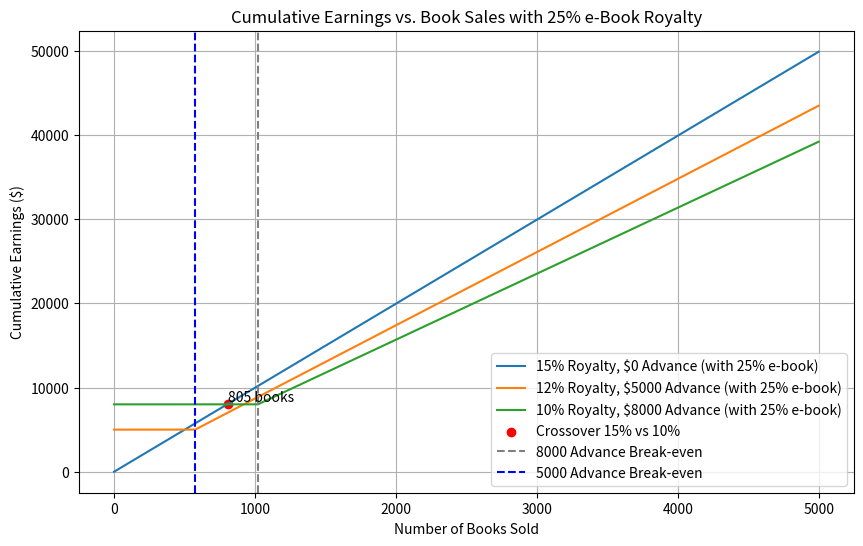

Write the Python code that produced this figure.
# Copyright (c) 2024 David Such
# 
# This software is released under the MIT License.
# https://opensource.org/licenses/MIT

import numpy as np
import matplotlib.pyplot as plt

# Define a range of book sales
sales_range = np.linspace(0, 5000, 1000)  # Sales from 0 to 20,000

# Define the royalty rates and advances
royalty_rates = [0.15, 0.12, 0.10]
advances = [0, 5000, 8000]

# Define the new prices and sales mix
ebook_price = 48
print_book_price = 60
ebook_ratio = 0.25
print_book_ratio = 0.75

# Update the royalty rates for e-books to 25% for all models
ebook_royalty_rate = 0.25

# Calculate the average royalty per book considering the mix of e-book and print sales
average_royalty_rate_15 = (ebook_royalty_rate * ebook_ratio) + (royalty_rates[0] * print_book_ratio)
average_royalty_rate_12 = (ebook_royalty_rate * ebook_ratio) + (royalty_rates[1] * print_book_ratio)
average_royalty_rate_10 = (ebook_royalty_rate * ebook_ratio) + (royalty_rates[2] * print_book_ratio)

# Calculate the average price per book considering the sales mix
average_book_price = ebook_price * ebook_ratio + print_book_price * print_book_ratio

# Calculate the break-even points for the advances
sales_to_payback_advance_8000 = advances[2] / (average_royalty_rate_10 * average_book_price)
sales_to_payback_advance_5000 = advances[1] / (average_royalty_rate_12 * average_book_price)

# Recalculate cumulative earnings with the updated e-book royalty rates
earnings_option_1_updated = np.maximum(0, sales_range * average_royalty_rate_15 * average_book_price)
earnings_option_2_updated = np.where(
    sales_range < sales_to_payback_advance_5000,
    5000,
    5000 + (sales_range - sales_to_payback_advance_5000) * average_royalty_rate_12 * average_book_price
)
earnings_option_3_updated = np.where(
    sales_range < sales_to_payback_advance_8000,
    8000,
    8000 + (sales_range - sales_to_payback_advance_8000) * average_royalty_rate_10 * average_book_price
)

# Recalculate cumulative earnings for both the 10% and 15% models with the updated rates
earnings_10_percent_updated = np.where(
    sales_range < sales_to_payback_advance_8000,
    8000,
    8000 + (sales_range - sales_to_payback_advance_8000) * average_royalty_rate_10 * average_book_price
)
earnings_15_percent_updated = sales_range * average_royalty_rate_15 * average_book_price

# Find the updated crossover point where the 15% model surpasses the 10% model
crossover_15_10_index_updated = np.where(earnings_15_percent_updated > earnings_10_percent_updated)[0][0]
crossover_15_10_sales_updated = sales_range[crossover_15_10_index_updated]

# Plot the updated cumulative earnings with the crossover point highlighted
plt.figure(figsize=(10, 6))
plt.plot(sales_range, earnings_option_1_updated, label='15% Royalty, $0 Advance (with 25% e-book)')
plt.plot(sales_range, earnings_option_2_updated, label='12% Royalty, $5000 Advance (with 25% e-book)')
plt.plot(sales_range, earnings_option_3_updated, label='10% Royalty, $8000 Advance (with 25% e-book)')

# Highlight the updated crossover point between the 10% and 15% models
plt.scatter(crossover_15_10_sales_updated, earnings_15_percent_updated[crossover_15_10_index_updated], color='red', label='Crossover 15% vs 10%')
plt.axvline(sales_to_payback_advance_8000, color='grey', linestyle='--', label='8000 Advance Break-even')
plt.axvline(sales_to_payback_advance_5000, color='blue', linestyle='--', label='5000 Advance Break-even')
plt.text(crossover_15_10_sales_updated, earnings_15_percent_updated[crossover_15_10_index_updated], f'{int(crossover_15_10_sales_updated)} books', verticalalignment='bottom')

plt.title('Cumulative Earnings vs. Book Sales with 25% e-Book Royalty')
plt.xlabel('Number of Books Sold')
plt.ylabel('Cumulative Earnings ($)')
plt.legend()
plt.grid(True)
plt.show()